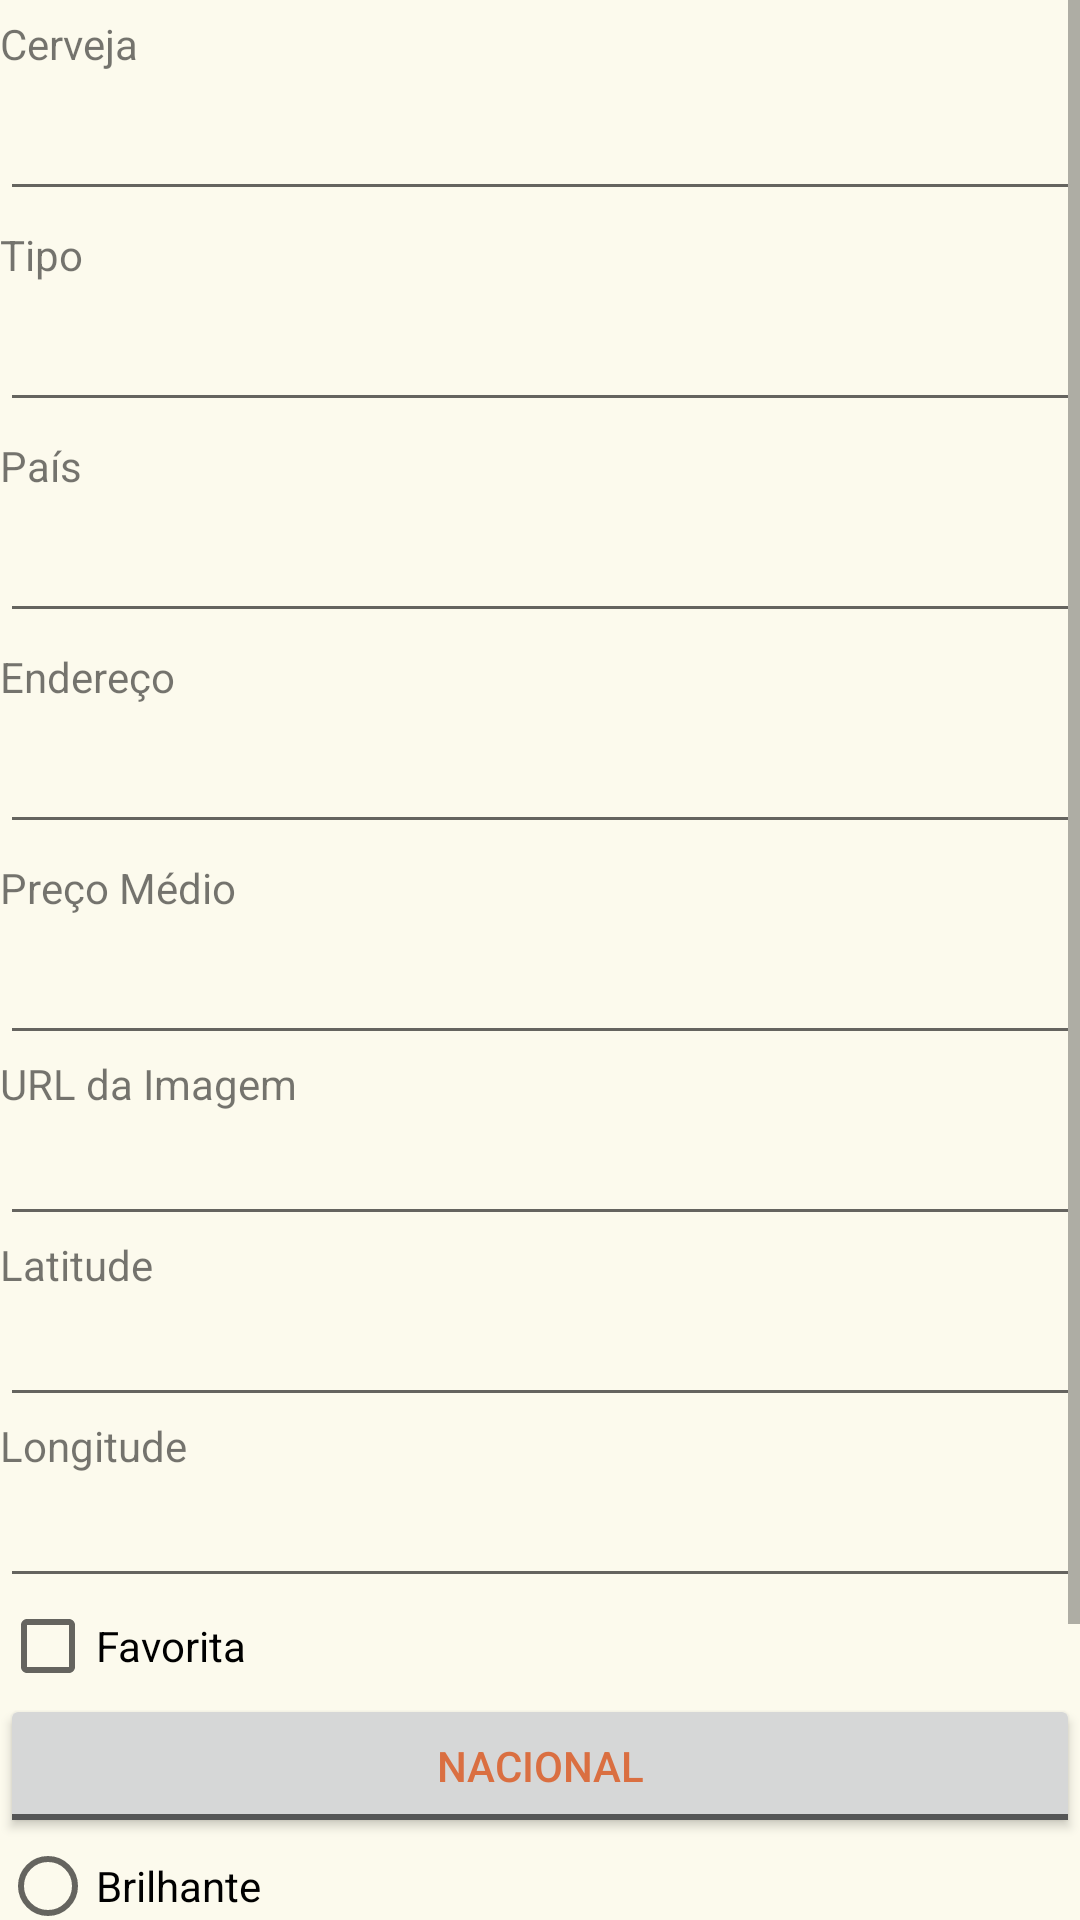

Produce the Android XML layout that renders to this screen, including the resource entries it uses.
<!-- AndroidManifest.xml: application theme AppTheme -->
<!-- res/layout/activity_cadastro.xml -->
<?xml version="1.0" encoding="utf-8"?>
<LinearLayout xmlns:android="http://schemas.android.com/apk/res/android"
    xmlns:app="http://schemas.android.com/apk/res-auto"
    xmlns:tools="http://schemas.android.com/tools"
    android:layout_width="match_parent"
    android:layout_height="match_parent"
    android:orientation="vertical"
    android:weightSum="1"
    tools:context="br.com.fernandosousa.brewerapp.CadastroActivity">

    <ScrollView
        android:layout_width="match_parent"
        android:layout_height="match_parent">

        <LinearLayout
            android:layout_width="match_parent"
            android:layout_height="wrap_content"
            android:orientation="vertical">
            <TextView
                android:id="@+id/textView"
                android:layout_width="match_parent"
                android:layout_height="wrap_content"
                android:paddingBottom="5dp"
                android:paddingTop="5dp"
                android:text="Cerveja" />

            <EditText
                android:id="@+id/nomeCerveja"
                android:layout_width="match_parent"
                android:layout_height="wrap_content"
                android:ems="10"
                android:inputType="textPersonName" />

            <TextView
                android:id="@+id/textView2"
                android:layout_width="match_parent"
                android:layout_height="wrap_content"
                android:paddingBottom="5dp"
                android:paddingTop="5dp"
                android:text="Tipo" />

            <EditText
                android:id="@+id/tipoCerveja"
                android:layout_width="match_parent"
                android:layout_height="wrap_content"
                android:ems="10"
                android:inputType="textPersonName" />

            <TextView
                android:id="@+id/textView4"
                android:layout_width="match_parent"
                android:layout_height="wrap_content"
                android:paddingBottom="5dp"
                android:paddingTop="5dp"
                android:text="País" />

            <EditText
                android:id="@+id/paisCerveja"
                android:layout_width="match_parent"
                android:layout_height="wrap_content"
                android:ems="10"
                android:inputType="textPersonName" />

            <TextView
                android:id="@+id/textView5"
                android:layout_width="match_parent"
                android:layout_height="wrap_content"
                android:paddingBottom="5dp"
                android:paddingTop="5dp"
                android:text="Endereço" />

            <EditText
                android:id="@+id/enderecoCerveja"
                android:layout_width="match_parent"
                android:layout_height="wrap_content"
                android:layout_weight="0.14"
                android:ems="10"
                android:inputType="textMultiLine" />

            <TextView
                android:id="@+id/textView6"
                android:layout_width="match_parent"
                android:layout_height="wrap_content"
                android:paddingBottom="5dp"
                android:paddingTop="5dp"
                android:text="Preço Médio" />

            <EditText
                android:id="@+id/precoCerveja"
                android:layout_width="match_parent"
                android:layout_height="wrap_content"
                android:ems="10"
                android:inputType="numberDecimal" />

            <TextView
                android:id="@+id/textView3"
                android:layout_width="match_parent"
                android:layout_height="wrap_content"
                android:text="URL da Imagem" />

            <EditText
                android:id="@+id/urlImagem"
                android:layout_width="match_parent"
                android:layout_height="wrap_content"
                android:ems="10"
                android:inputType="textPersonName" />

            <TextView
                android:id="@+id/textView8"
                android:layout_width="match_parent"
                android:layout_height="wrap_content"
                android:text="Latitude" />

            <EditText
                android:id="@+id/latitude"
                android:layout_width="match_parent"
                android:layout_height="wrap_content"
                android:ems="10"
                android:inputType="textPersonName" />

            <TextView
                android:id="@+id/textView9"
                android:layout_width="match_parent"
                android:layout_height="wrap_content"
                android:text="Longitude" />

            <EditText
                android:id="@+id/longitude"
                android:layout_width="match_parent"
                android:layout_height="wrap_content"
                android:ems="10"
                android:inputType="textPersonName" />


            <CheckBox
                android:id="@+id/checkFavorita"
                android:layout_width="match_parent"
                android:layout_height="wrap_content"
                android:text="Favorita" />


            <ToggleButton
                android:id="@+id/toggleButton"
                android:layout_width="match_parent"
                android:layout_height="wrap_content"
                android:textOff="Nacional"
                android:textOn="Importada" />


            <RadioGroup
                android:id="@+id/grupoBrilho"
                android:layout_width="match_parent"
                android:layout_height="wrap_content">
                <RadioButton
                    android:id="@+id/radioBrilhante"
                    android:layout_width="wrap_content"
                    android:layout_height="wrap_content"
                    android:layout_weight="1"
                    android:text="Brilhante"
                    android:checked="false"/>
                <RadioButton
                    android:id="@+id/radioTurva"
                    android:layout_width="wrap_content"
                    android:layout_height="wrap_content"
                    android:layout_weight="1"
                    android:text="Turva"
                    android:checked="false"/>
                <RadioButton
                    android:id="@+id/radioOpaca"
                    android:layout_width="match_parent"
                    android:layout_height="wrap_content"
                    android:text="Opaca"
                    android:checked="false"/>
            </RadioGroup>

            <Button
                android:id="@+id/botaoCadastro"
                android:layout_width="match_parent"
                android:layout_height="wrap_content"
                android:text="Salvar" />
        </LinearLayout>
    </ScrollView>



</LinearLayout>
<!-- resources referenced by this layout -->
<resources>
  <style name="AppTheme" parent="Theme.AppCompat.DayNight">
          
          <item name="colorPrimary">@color/colorPrimary</item>
          <item name="colorPrimaryDark">@color/colorPrimaryDark</item>
          <item name="colorAccent">@color/colorAccent</item>
          <item name="android:navigationBarColor">@color/colorNavigation</item>
          <item name="android:windowBackground">@color/colorWindow</item>
          <item name="android:textColorPrimary">@color/colorText</item>
          <item name="preferenceTheme">@style/PreferenceThemeOverlay</item>
      </style>
  <color name="colorPrimary">#ecd750</color>
  <color name="colorPrimaryDark">#edc75d</color>
  <color name="colorAccent">#da6f41</color>
  <color name="colorNavigation">#edc75d</color>
  <color name="colorWindow">#fcfaed</color>
  <color name="colorText">#da6f41</color>
</resources>
